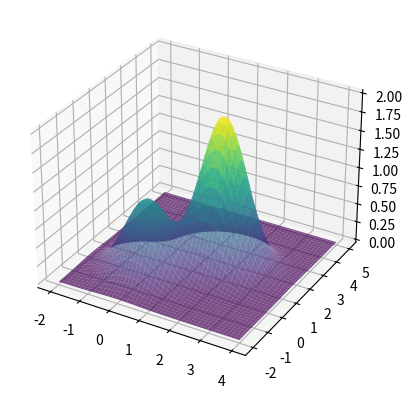

Write Python code to recreate this figure.
import numpy as np
import matplotlib.pyplot as plt
from collections import Counter

# Definindo a função a ser minimizada
def func(x1, x2):
     return np.exp(-(x1**2 + x2**2)) + 2 * np.exp(-((x1 - 1.7)**2 + (x2 - 1.7)**2))

def gera_candidato_local(limites, x_atual):
    perturbacao = np.random.uniform(low=-1, high=1, size=x_atual.shape)
    candidato = x_atual + perturbacao
    
    # Garante que o candidato esteja dentro dos limites
    for i in range(len(candidato)):
        if candidato[i] < limites[i, 0]:
            candidato[i] = limites[i, 0]
        elif candidato[i] > limites[i, 1]:
            candidato[i] = limites[i, 1]
    
    return candidato

# Função de busca aleatória local para minimização com critério de parada antecipada
def random_search(bounds, max_iters=10000, t_no_improve=100):
    best = np.random.uniform(low=bounds[:, 0], high=bounds[:, 1])
    best_eval = func(best[0], best[1])
    no_improve_counter = 0  # Contador de iterações sem melhoria

    for i in range(max_iters):
        # Gera ponto aleatório no espaço de busca
        candidate = gera_candidato_local(bounds, best)
        
        # Avalia o ponto
        candidate_eval = func(candidate[0], candidate[1])
        
        # Verifica se é o melhor ponto encontrado (menor valor)
        if candidate_eval > best_eval:
            best, best_eval = candidate, candidate_eval
            no_improve_counter = 0  # Reseta o contador quando há melhoria
        else:
            no_improve_counter += 1  # Incrementa o contador se não há melhoria
        
        # Critério de parada antecipada: se não houver melhora em 't_no_improve' iterações consecutivas
        if no_improve_counter >= t_no_improve:
            break

    return best_eval

# Função para rodar o algoritmo R vezes e encontrar o valor mais frequente
def execute_multiple_runs(bounds, R=100, max_iters=10000, t_no_improve=100):
    results = []
    
    for _ in range(R):
        best_value = random_search(bounds, max_iters=max_iters, t_no_improve=t_no_improve)
        results.append(round(best_value, 3))  # Armazena o valor encontrado com 3 casas decimais
    
    # Encontrando o valor mais frequente
    most_common = Counter(results).most_common(1)[0][0]
    
    return results, most_common

# Limites de busca (x1 e x2 entre [-100, 100])
bounds = np.array([[-2, 4], [-2, 5]])

# Definição do grid para plotar a função 3D
x1_vals = np.linspace(bounds[0, 0], bounds[0, 1], 100)
x2_vals = np.linspace(bounds[1, 0], bounds[1, 1], 100)
x1_grid, x2_grid = np.meshgrid(x1_vals, x2_vals)
z_vals = func(x1_grid, x2_grid)

fig = plt.figure()
ax = fig.add_subplot(111, projection='3d')
ax.plot_surface(x1_grid, x2_grid, z_vals, cmap='viridis', alpha=0.7)
plt.show()

# Executando a busca aleatória local várias vezes
R = 100  # Número de execuções
results, resultado_frequentista = execute_multiple_runs(bounds, R=R)

# Exibindo o resultado frequentista e o melhor ponto encontrado
print(f"Resultados finais: {results}")
print(f"Resultado Frequentista após {R} execuções: {resultado_frequentista}")
